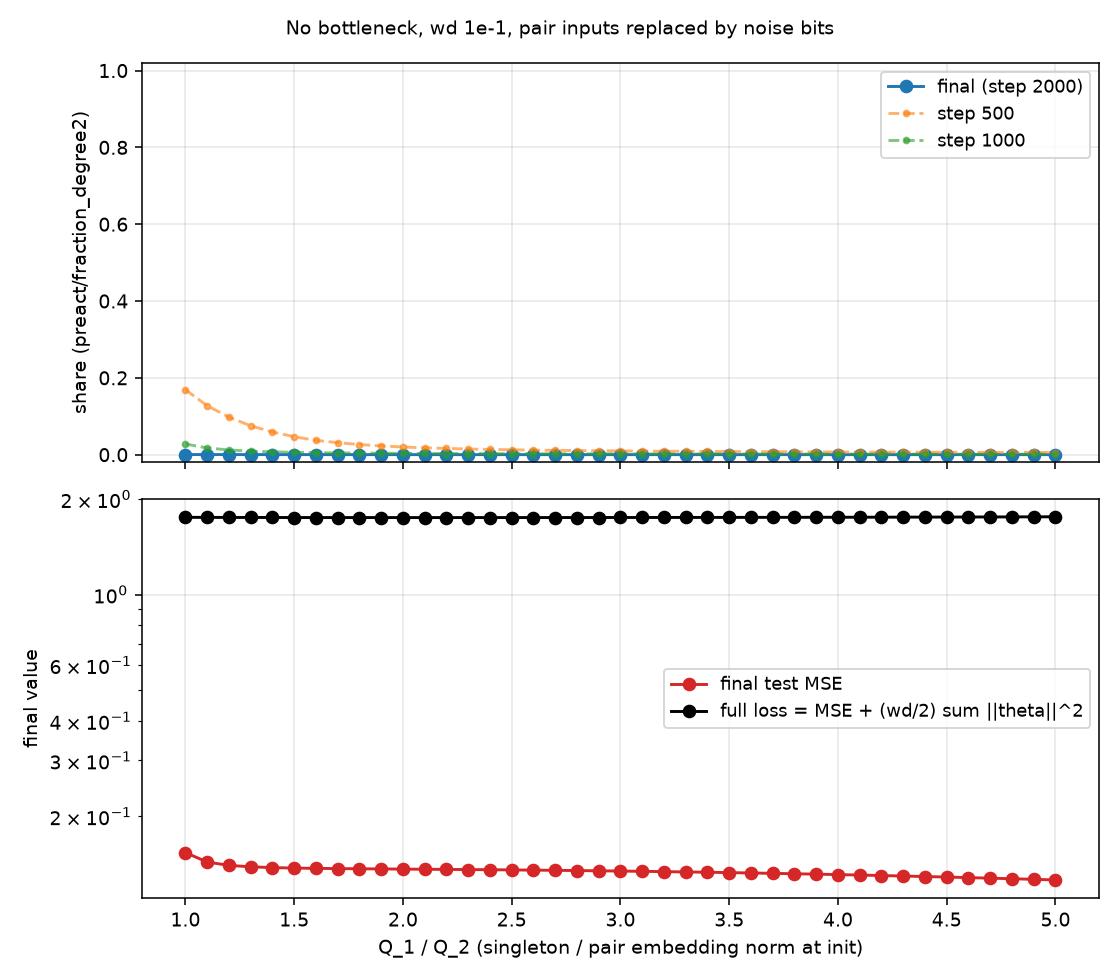

Data behind this chart, as committed beside it:
Q, share2_final, test_mse, step, share2_500, share2_1000, full_loss
1.0, 0.0003208, 0.1536, 2000, 0.1691, 0.02769, 1.755
1.1, 0.0002547, 0.1433, 2000, 0.1273, 0.01742, 1.754
1.2, 0.0002052, 0.1399, 2000, 0.09778, 0.01216, 1.754
1.3, 0.0001725, 0.1385, 2000, 0.07506, 0.009196, 1.753
1.4, 0.0001423, 0.1377, 2000, 0.05907, 0.007389, 1.753
1.5, 0.0001204, 0.1372, 2000, 0.04668, 0.006101, 1.753
1.6, 0.0001006, 0.1369, 2000, 0.0372, 0.005049, 1.752
1.7, 9.02942780277525e-05, 0.1367, 2000, 0.03122, 0.004509, 1.752
1.8, 8.163643238285725e-05, 0.1365, 2000, 0.02636, 0.004035, 1.752
1.9, 7.37769233510576e-05, 0.1363, 2000, 0.02282, 0.003653, 1.752
2.0, 6.638038053393532e-05, 0.1362, 2000, 0.0199, 0.003329, 1.752
2.1, 5.858000874458003e-05, 0.136, 2000, 0.01769, 0.003018, 1.752
2.2, 5.567260361634166e-05, 0.1359, 2000, 0.01618, 0.002844, 1.752
2.3, 5.222594000407246e-05, 0.1357, 2000, 0.01463, 0.002652, 1.752
2.4, 4.805624994610728e-05, 0.1355, 2000, 0.01352, 0.002481, 1.752
2.5, 4.559385860830527e-05, 0.1354, 2000, 0.01262, 0.002355, 1.752
2.6, 4.282034002583277e-05, 0.1352, 2000, 0.01179, 0.002213, 1.752
2.7, 4.153576097536407e-05, 0.135, 2000, 0.01122, 0.002135, 1.752
2.8, 4.019826578694321e-05, 0.1347, 2000, 0.01062, 0.002024, 1.753
2.9, 3.852287966103388e-05, 0.1345, 2000, 0.01017, 0.001956, 1.753
3.0, 3.6180765244047135e-05, 0.1342, 2000, 0.009669, 0.001862, 1.753
3.1, 3.4293240062704306e-05, 0.134, 2000, 0.009261, 0.001794, 1.753
3.2, 3.338885170766366e-05, 0.1337, 2000, 0.008882, 0.001742, 1.753
3.3, 3.299672231714931e-05, 0.1334, 2000, 0.008606, 0.001704, 1.754
3.4, 3.2787505326083986e-05, 0.1331, 2000, 0.008339, 0.001667, 1.754
3.5, 3.123858480238442e-05, 0.1327, 2000, 0.008072, 0.00161, 1.754
3.6, 3.0139566713465662e-05, 0.1324, 2000, 0.007791, 0.001546, 1.754
3.7, 2.89291277122172e-05, 0.132, 2000, 0.007565, 0.001497, 1.755
3.8, 2.8268735299896574e-05, 0.1316, 2000, 0.007318, 0.001449, 1.755
3.9, 2.785482324776031e-05, 0.1312, 2000, 0.007109, 0.001407, 1.755
4.0, 2.711118477656494e-05, 0.1308, 2000, 0.006875, 0.001352, 1.756
4.1, 2.712587043504358e-05, 0.1304, 2000, 0.006725, 0.001327, 1.756
4.2, 2.6805451911418963e-05, 0.1299, 2000, 0.006569, 0.001301, 1.757
4.3, 2.6500416777312295e-05, 0.1295, 2000, 0.006406, 0.001272, 1.757
4.4, 2.6468812445746083e-05, 0.129, 2000, 0.006268, 0.00125, 1.758
4.5, 2.561327918109092e-05, 0.1285, 2000, 0.006116, 0.001216, 1.758
4.6, 2.575839559509677e-05, 0.128, 2000, 0.006001, 0.0012, 1.759
4.7, 2.5589034090632483e-05, 0.1275, 2000, 0.005881, 0.001184, 1.76
4.8, 2.5727937017970376e-05, 0.127, 2000, 0.005768, 0.001166, 1.761
4.9, 2.5470380222531877e-05, 0.1264, 2000, 0.005664, 0.001147, 1.761
5.0, 2.5793322098079272e-05, 0.1258, 2000, 0.005577, 0.001138, 1.762
